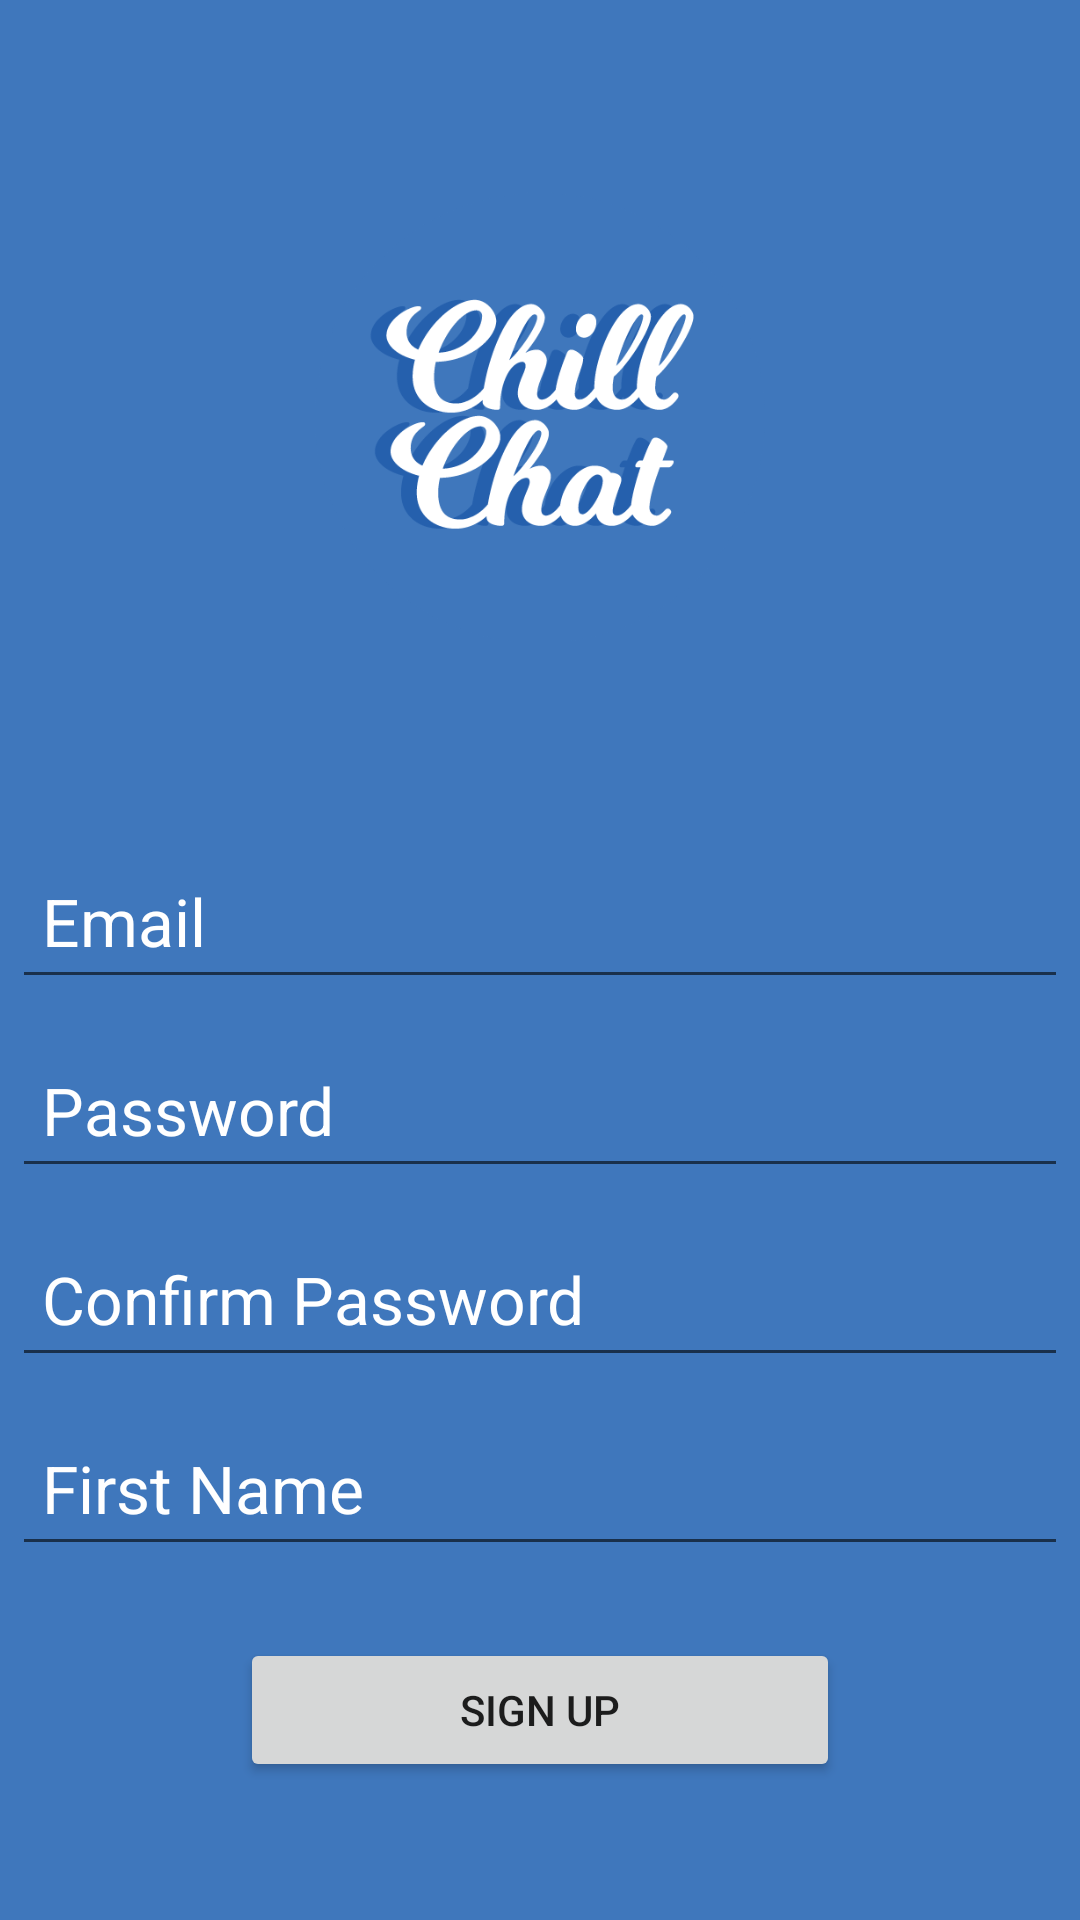

Write the Android layout XML for this screen, with the resource values it uses.
<!-- AndroidManifest.xml: application theme AppTheme -->
<!-- res/layout/activity_signup.xml -->
<?xml version="1.0" encoding="utf-8"?>
<ScrollView xmlns:android="http://schemas.android.com/apk/res/android"
    android:id="@+id/scrollLayout"
    xmlns:app="http://schemas.android.com/apk/res-auto"
    xmlns:tools="http://schemas.android.com/tools"
    android:layout_width="fill_parent"
    android:layout_height="fill_parent"
    android:fillViewport="true"
    tools:context=".SignupActivity">

    <androidx.constraintlayout.widget.ConstraintLayout
        android:id="@+id/linearLayout"
        android:layout_width="fill_parent"
        android:layout_height="wrap_content"
        android:background="#3f77bc"
        android:orientation="vertical">

        <EditText
            android:id="@+id/txtEmail"
            android:layout_width="352dp"
            android:layout_height="55dp"
            android:layout_marginStart="24dp"
            android:layout_marginTop="32dp"
            android:layout_marginEnd="24dp"
            android:layout_marginBottom="18dp"
            android:ems="10"
            android:hint="Email"
            android:inputType="textEmailAddress"
            android:paddingLeft="10dp"
            android:textAppearance="@style/TextAppearance.AppCompat.Large"
            android:textColor="#FFFFFFFF"
            android:textColorHint="#FFFFFF"
            app:layout_constraintBottom_toTopOf="@+id/txtPassword"
            app:layout_constraintEnd_toEndOf="parent"
            app:layout_constraintStart_toStartOf="parent"
            app:layout_constraintTop_toBottomOf="@+id/imageView" />

        <EditText
            android:id="@+id/txtPassword"
            android:layout_width="352dp"
            android:layout_height="55dp"
            android:layout_marginStart="24dp"
            android:layout_marginTop="8dp"
            android:layout_marginEnd="24dp"
            android:ems="10"
            android:hint="Password"
            android:inputType="textPassword"
            android:paddingLeft="10dp"
            android:textAppearance="@style/TextAppearance.AppCompat.Large"
            android:textColor="#FFFFFF"
            android:textColorHint="#FFFFFF"
            app:layout_constraintEnd_toEndOf="parent"
            app:layout_constraintStart_toStartOf="parent"
            app:layout_constraintTop_toBottomOf="@+id/txtEmail" />

        <EditText
            android:id="@+id/txtConfirmPassword"
            android:layout_width="352dp"
            android:layout_height="55dp"
            android:layout_marginStart="24dp"
            android:layout_marginTop="8dp"
            android:layout_marginEnd="24dp"
            android:ems="10"
            android:hint="Confirm Password"
            android:inputType="textPassword"
            android:paddingLeft="10dp"
            android:textAppearance="@style/TextAppearance.AppCompat.Large"
            android:textColor="#FFFFFF"
            android:textColorHint="#FFFFFF"
            app:layout_constraintEnd_toEndOf="parent"
            app:layout_constraintStart_toStartOf="parent"
            app:layout_constraintTop_toBottomOf="@+id/txtPassword" />

        <EditText
            android:id="@+id/txtFirstName"
            android:layout_width="352dp"
            android:layout_height="55dp"
            android:layout_marginStart="24dp"
            android:layout_marginTop="8dp"
            android:layout_marginEnd="24dp"
            android:ems="10"
            android:hint="First Name"
            android:inputType="text"
            android:paddingLeft="10dp"
            android:textAppearance="@style/TextAppearance.AppCompat.Large"
            android:textColor="#FFFFFF"
            android:textColorHint="#FFFFFF"
            app:layout_constraintEnd_toEndOf="parent"
            app:layout_constraintStart_toStartOf="parent"
            app:layout_constraintTop_toBottomOf="@+id/txtConfirmPassword" />

        <Button
            android:id="@+id/btnSignup"
            android:layout_width="200dp"
            android:layout_height="wrap_content"
            android:layout_marginStart="24dp"
            android:layout_marginTop="24dp"
            android:layout_marginEnd="24dp"
            android:onClick="register"
            android:text="Sign up"

            app:layout_constraintEnd_toEndOf="parent"
            app:layout_constraintStart_toStartOf="parent"
            app:layout_constraintTop_toBottomOf="@+id/txtFirstName" />

        <ImageView
            android:id="@+id/imageView"
            android:layout_width="150dp"
            android:layout_height="150dp"
            android:layout_marginStart="150dp"
            android:layout_marginTop="64dp"
            android:layout_marginEnd="150dp"
            android:layout_marginBottom="32dp"
            app:layout_constraintBottom_toTopOf="@+id/txtEmail"
            app:layout_constraintEnd_toEndOf="parent"
            app:layout_constraintStart_toStartOf="parent"
            app:layout_constraintTop_toTopOf="parent"
            app:srcCompat="@drawable/ic_logo" />
    </androidx.constraintlayout.widget.ConstraintLayout>
</ScrollView>
<!-- resources referenced by this layout -->
<resources>
  <!-- drawable ic_logo: png bitmap (drawable-v24, 30540 bytes) -->
  <style name="AppTheme" parent="Theme.AppCompat.Light.NoActionBar">
          <item name="colorPrimary">@color/colorPrimary</item>
          <item name="colorPrimaryDark">@color/colorPrimaryDark</item>
          <item name="colorAccent">@color/colorAccent</item>
      </style>
  <color name="colorPrimary">#3f77bc</color>
  <color name="colorPrimaryDark">#3f77bc</color>
  <color name="colorAccent">#000000</color>
</resources>
